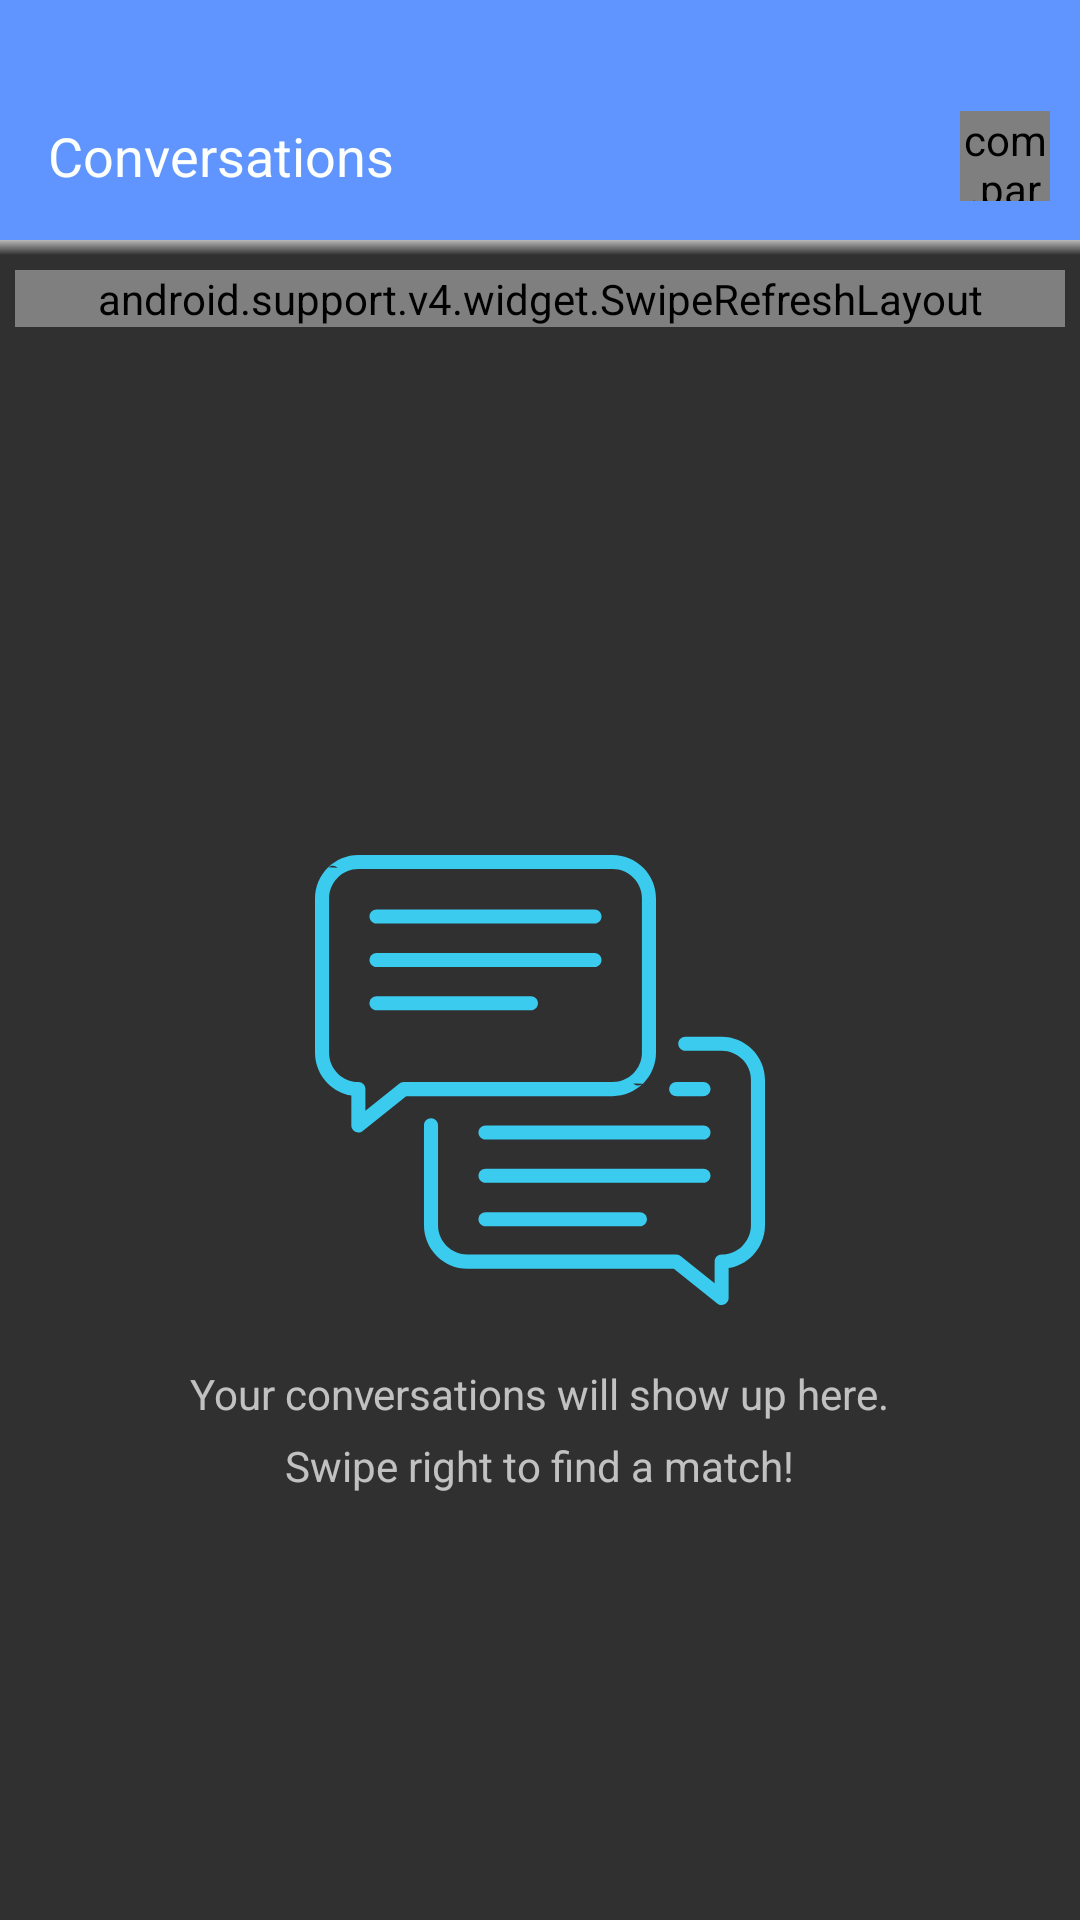

This screen was rendered from an Android layout file. Write that file and the resources it references.
<!-- AndroidManifest.xml: application theme Theme.AppCompat.NoActionBar -->
<!-- res/layout/fragment_chats.xml -->
<?xml version="1.0" encoding="utf-8"?>
<FrameLayout xmlns:android="http://schemas.android.com/apk/res/android"
    xmlns:tools="http://schemas.android.com/tools"
    android:layout_width="match_parent"
    android:layout_height="match_parent"
    tools:context=".ChatsListFragment">

    <RelativeLayout
        android:layout_width="match_parent"
        android:layout_height="match_parent">

        <RelativeLayout
            android:layout_width="match_parent"
            android:layout_height="match_parent"
            android:layout_below="@+id/my_toolbar"
            android:layout_margin="5dp"
            android:gravity="top">

            <ImageView
                android:id="@+id/placeholder"
                android:layout_width="150dp"
                android:layout_height="150dp"
                android:layout_centerInParent="true"
                android:src="@drawable/chatlist_placeholder" />

            <TextView
                android:id="@+id/placeholderText"
                android:layout_width="wrap_content"
                android:layout_height="wrap_content"
                android:layout_below="@+id/placeholder"
                android:layout_centerHorizontal="true"
                android:layout_marginTop="20dp"
                android:text="Your conversations will show up here." />

            <TextView
                android:id="@+id/matchText"
                android:layout_width="wrap_content"
                android:layout_height="wrap_content"
                android:layout_below="@+id/placeholderText"
                android:layout_centerHorizontal="true"
                android:layout_marginTop="5dp"
                android:text="Swipe right to find a match!" />

            <android.support.v4.widget.SwipeRefreshLayout
                xmlns:android="http://schemas.android.com/apk/res/android"
                android:id="@+id/swipeContainer"
                android:layout_width="match_parent"
                android:layout_height="wrap_content"
                android:layout_marginTop="5dp"
                android:layout_below="@+id/line" >

                <android.support.v7.widget.RecyclerView
                    android:id="@+id/rvConversations"
                    android:layout_width="match_parent"
                    android:layout_height="match_parent" />

            </android.support.v4.widget.SwipeRefreshLayout>

        </RelativeLayout>

        <android.support.v7.widget.Toolbar
            android:id="@+id/my_toolbar"
            android:layout_width="match_parent"
            android:layout_height="wrap_content"
            android:background="@color/oceanBlue"
            android:paddingTop="24dp"
            android:theme="@style/ThemeOverlay.AppCompat.ActionBar">

            <RelativeLayout
                android:layout_width="wrap_content"
                android:layout_height="wrap_content"
                android:layout_marginTop="8dp"
                android:layout_marginBottom="8dp">

                <TextView
                    android:id="@+id/tvConversationTitle"
                    android:layout_width="wrap_content"
                    android:layout_height="wrap_content"
                    android:layout_alignParentLeft="true"
                    android:layout_alignParentStart="true"
                    android:layout_centerVertical="true"
                    android:text="Conversations"
                    android:textAppearance="@style/TextAppearance.AppCompat.Medium"
                    android:textColor="@color/babyWhite" />

                <com.parse.ParseImageView
                    android:id="@+id/ivProfilePic"
                    android:layout_width="30dp"
                    android:layout_height="30dp"
                    android:layout_alignParentRight="true"
                    android:layout_alignParentEnd="true"
                    android:layout_alignParentTop="true"
                    android:layout_marginTop="5dp"
                    android:layout_marginBottom="5dp"
                    android:layout_marginRight="10dp" />
            </RelativeLayout>

        </android.support.v7.widget.Toolbar>

        <View
            android:id="@+id/dropshadow"
            android:layout_width="match_parent"
            android:layout_height="5dp"
            android:background="@drawable/dropshadow"
            android:layout_below="@+id/my_toolbar" />

    </RelativeLayout>
</FrameLayout>
<!-- resources referenced by this layout -->
<resources>
  <color name="babyWhite">#FCFFFC</color>
  <color name="oceanBlue">#6095FF</color>
  <!-- drawable chatlist_placeholder: vector/xml drawable (drawable, 4132 chars, omitted) -->
  <!-- drawable dropshadow (drawable) -->
  <?xml version="1.0" encoding="utf-8"?>
  <shape xmlns:android="http://schemas.android.com/apk/res/android"
      android:shape="rectangle">
      <gradient android:startColor="@android:color/transparent"
          android:endColor="#B9B8B9"
          android:angle="90"/>
  </shape>
</resources>
